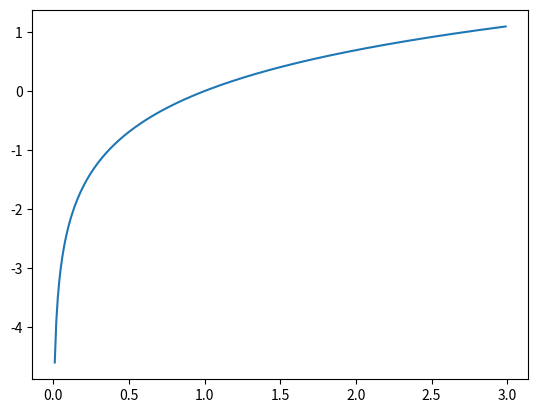

Write Python code to recreate this figure.
import numpy as np
import math
import matplotlib as mpl
import matplotlib.pyplot as plt

if __name__ == '__main__':
    x = [float(i) / 100.0 for i in range(1,300)]
    y = [math.log(i) for i in x]

    print(x)
    print(y)

    plt.plot(x, y)
    plt.show()